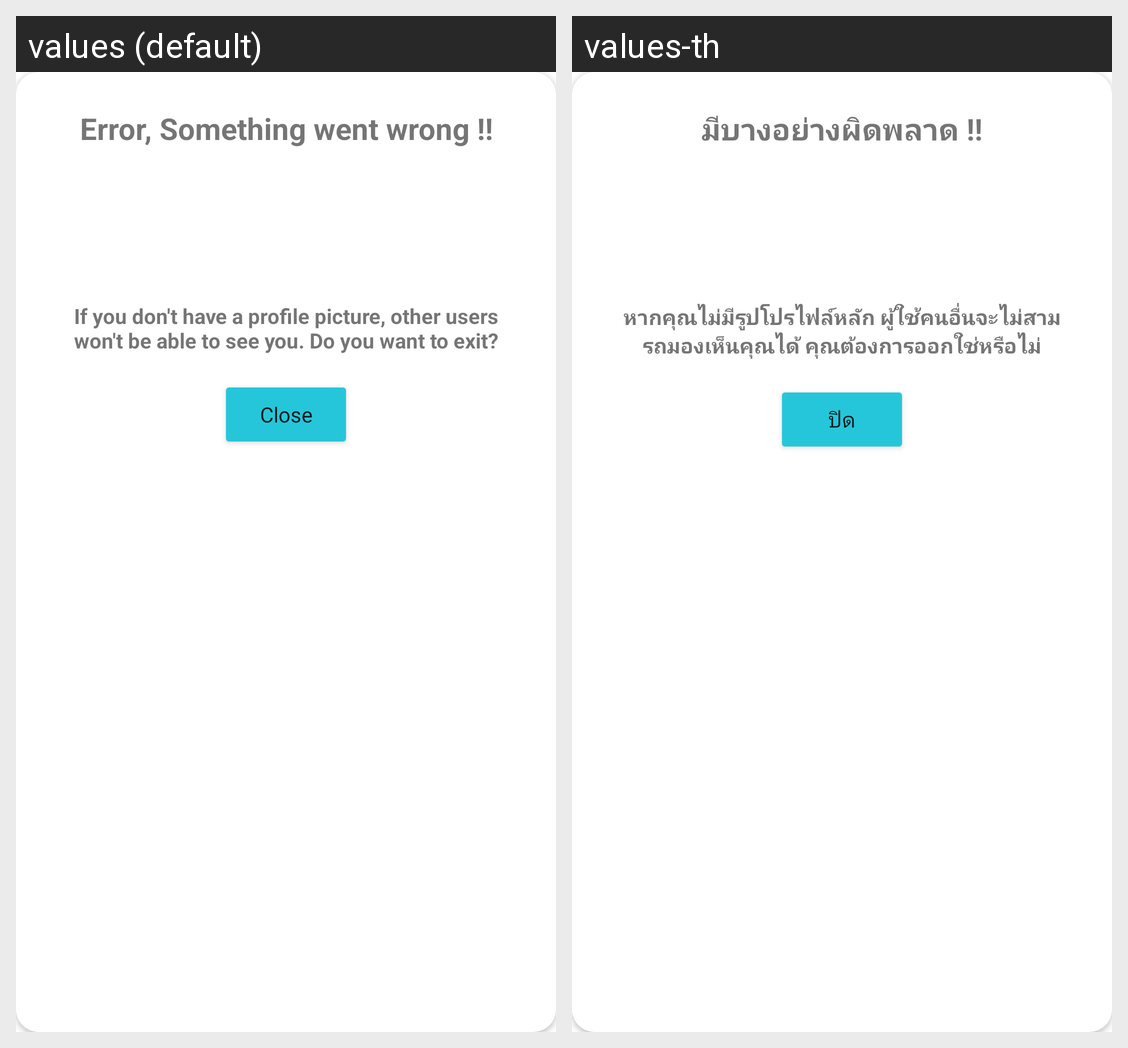

The same Android screen rendered under two of its app's locales, left to right. List the strings drawn on it with the default value and each locale's translation.
Android screen res/layout/dialog_error.xml rendered under 2 locales, left to right: values (default), values-th. Device: Nexus 5 (rendered at 1080×1920; each locale shown at half size, 540×960, under a caption strip naming it); theme AppTheme.
Strings drawn on this screen, with the default value and each locale's value (text and hints the layout hard-codes, and strings that could not be matched under every locale, appear in the picture but are not listed):

error_title
  values: Error, Something went wrong !!
  values-th: มีบางอย่างผิดพลาด !!

primary_profile_alert
  values: If you don't have a profile picture, other users won't be able to see you. Do you want to exit?
  values-th: หากคุณไม่มีรูปโปรไฟล์หลัก ผู้ใช้คนอื่นจะไม่สามรถมองเห็นคุณได้ คุณต้องการออกใช่หรือไม่

close
  values: Close
  values-th: ปิด
